The GitHub repository mustafa20999/AFQC contains a labelled image folder "AFQC" with 2 categories: apple fresh, apple rotten. Examples follow, each with its label.

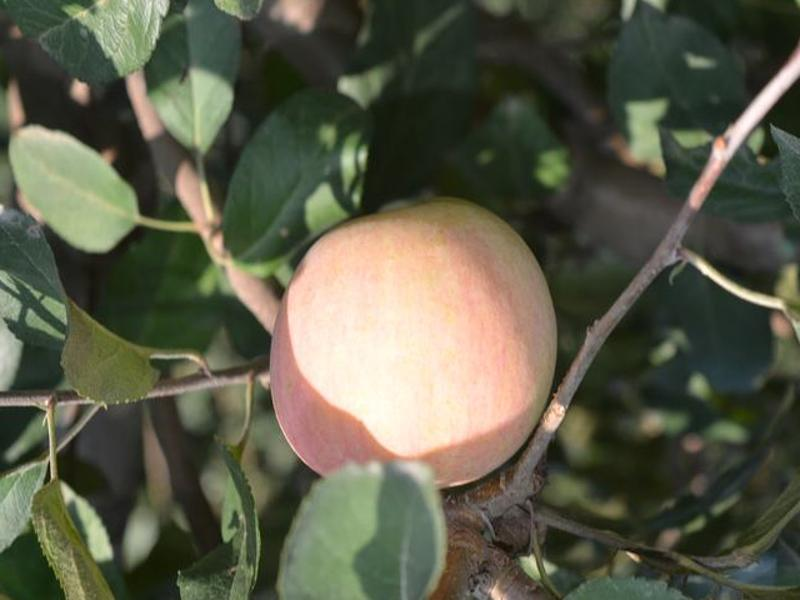
Label: apple fresh

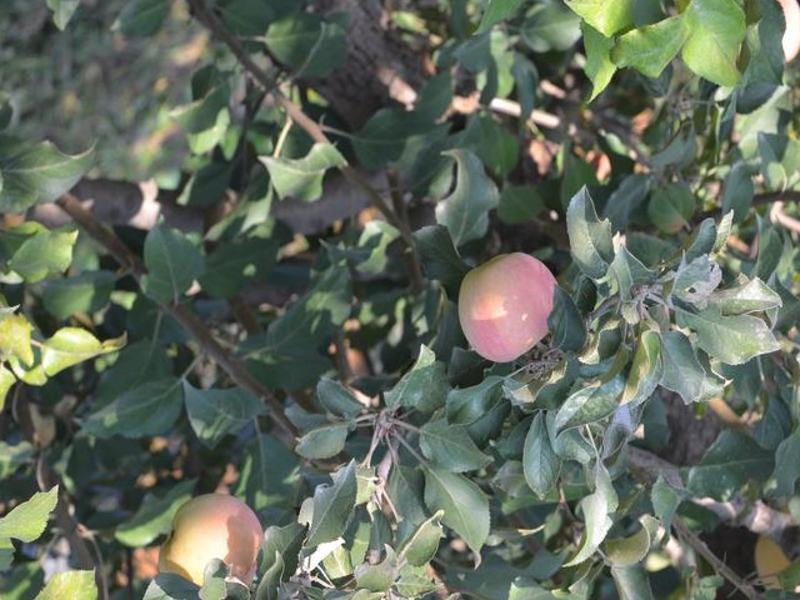
Label: apple fresh

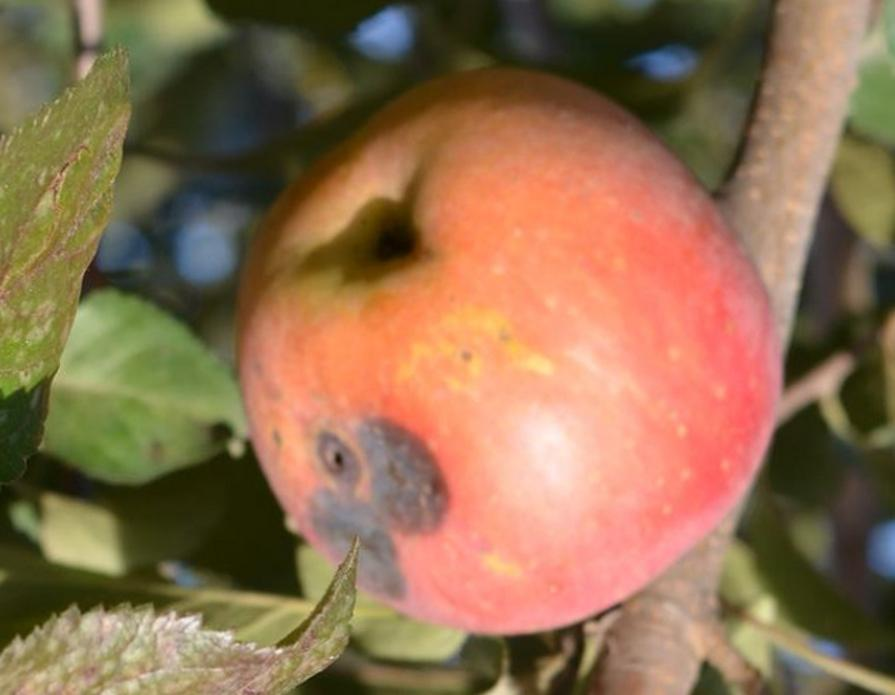
Label: apple rotten

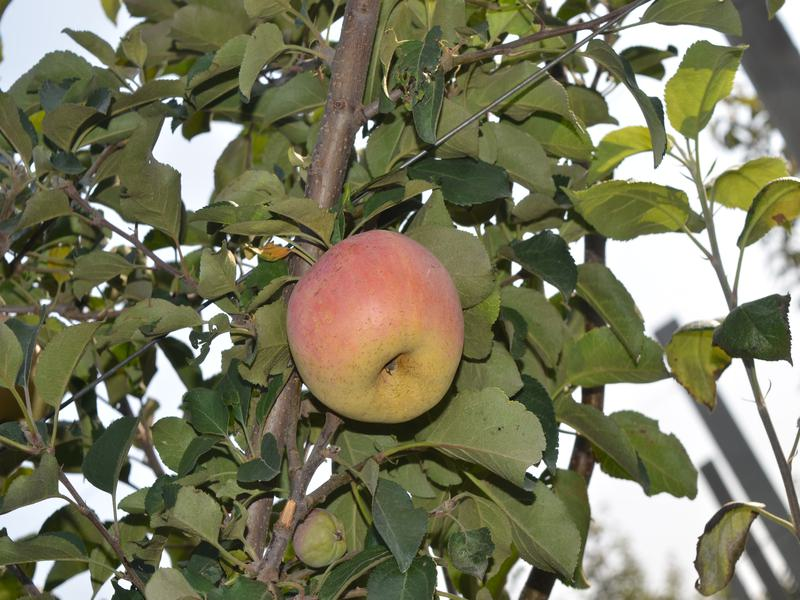
Label: apple fresh

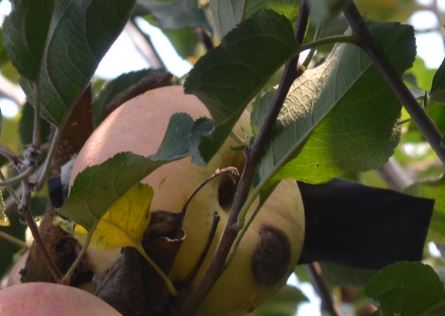
Label: apple rotten

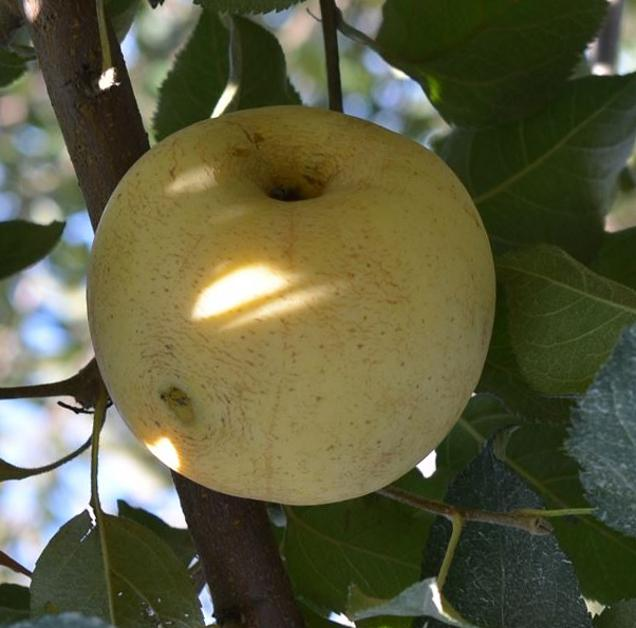
Label: apple rotten
